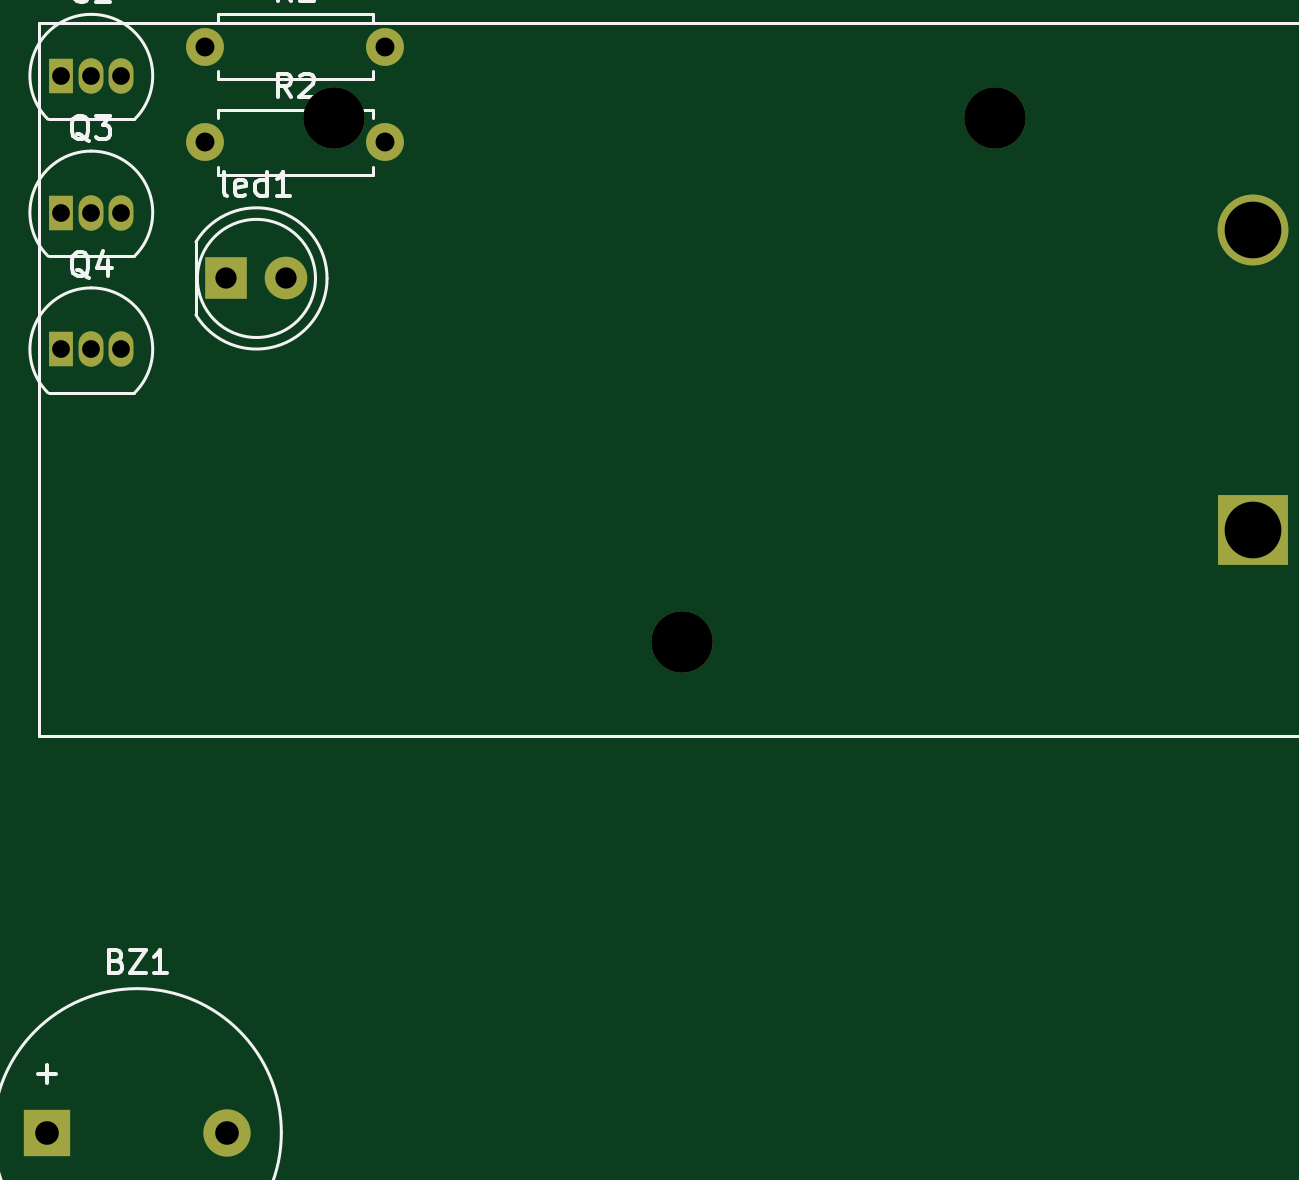
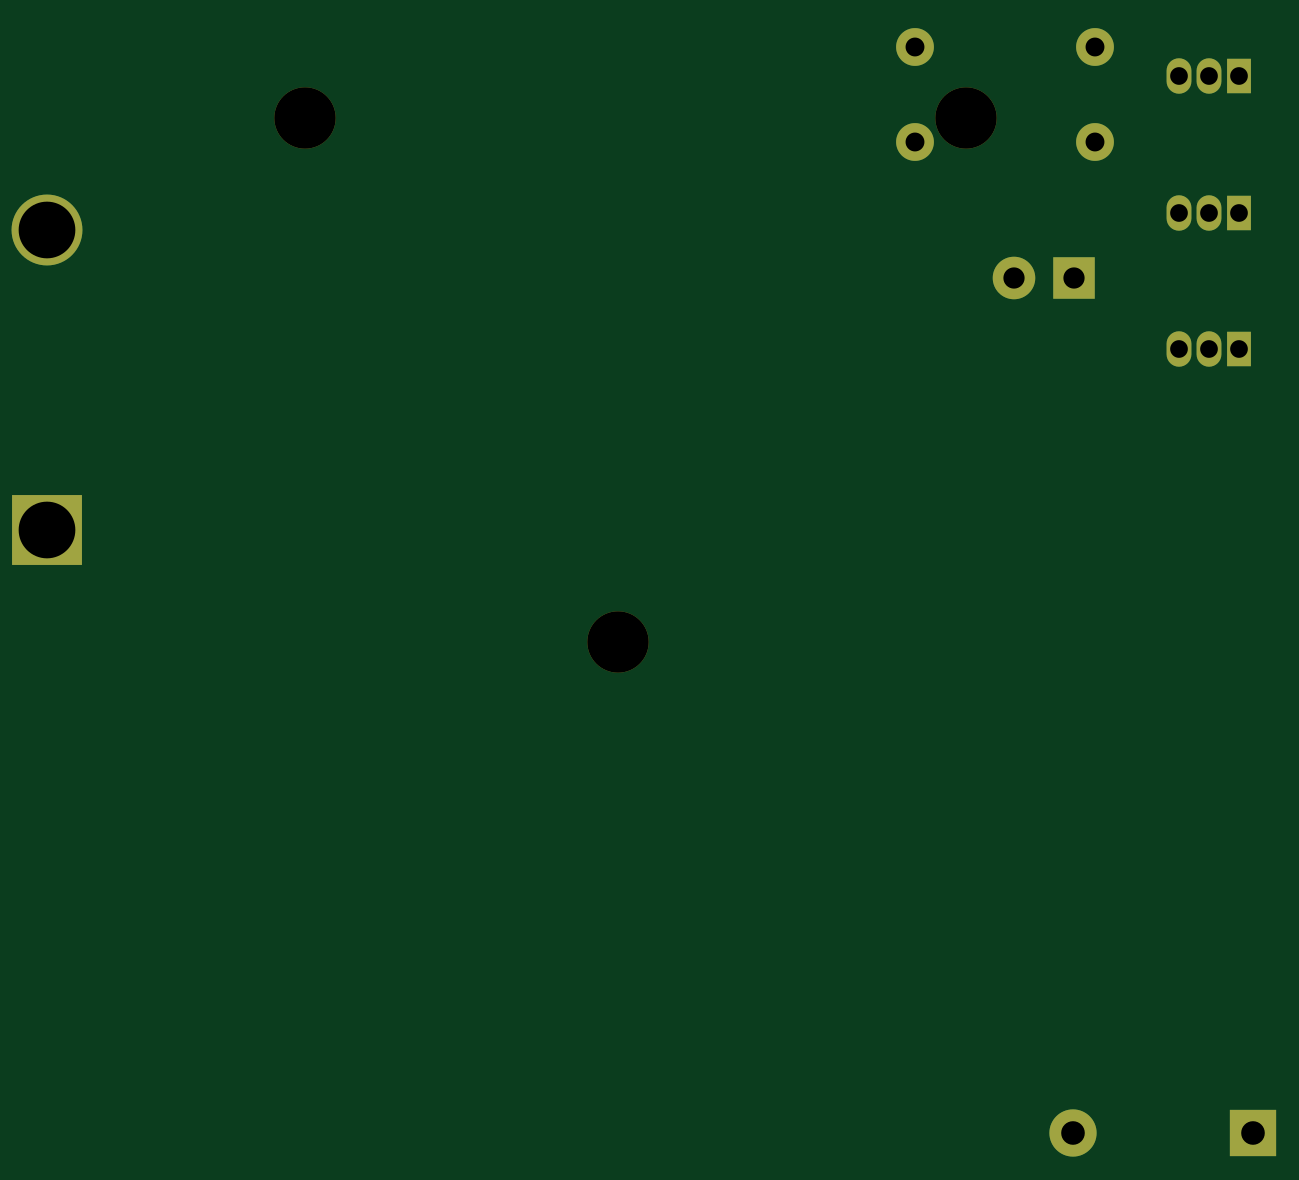
Circuit board: 11 layer files. Board 51.0 x 46.0 mm.
- bottom_copper: IIP work-B_Cu.gbr (2376 bytes)
- bottom_mask: IIP work-B_Mask.gbr (1508 bytes)
- paste: IIP work-B_Paste.gbr (468 bytes)
- bottom_silk: IIP work-B_Silkscreen.gbr (469 bytes)
- outline: IIP work-Edge_Cuts.gbr (440 bytes)
- top_copper: IIP work-F_Cu.gbr (2376 bytes)
- top_mask: IIP work-F_Mask.gbr (1508 bytes)
- paste: IIP work-F_Paste.gbr (468 bytes)
- top_silk: IIP work-F_Silkscreen.gbr (11795 bytes)
- drill: IIP work-NPTH.drl (384 bytes)
- drill: IIP work-PTH.drl (873 bytes)

=== bottom_copper: IIP work-B_Cu.gbr ===
%TF.GenerationSoftware,KiCad,Pcbnew,10.0.7*%
%TF.CreationDate,2026-10-29T15:33:21+05:30*%
%TF.ProjectId,IIP work,49495020-776f-4726-9b2e-6b696361645f,rev?*%
%TF.SameCoordinates,Original*%
%TF.FileFunction,Copper,L2,Bot*%
%TF.FilePolarity,Positive*%
%FSLAX46Y46*%
G04 Gerber Fmt 4.6, Leading zero omitted, Abs format (unit mm)*
G04 Created by KiCad (PCBNEW 10.0.7) date 2026-10-29 15:33:21*
%MOMM*%
%LPD*%
G01*
G04 APERTURE LIST*
%TA.AperFunction,ComponentPad*%
%ADD10R,3.000000X3.000000*%
%TD*%
%TA.AperFunction,ComponentPad*%
%ADD11C,3.000000*%
%TD*%
%TA.AperFunction,ComponentPad*%
%ADD12R,2.000000X2.000000*%
%TD*%
%TA.AperFunction,ComponentPad*%
%ADD13C,2.000000*%
%TD*%
%TA.AperFunction,ComponentPad*%
%ADD14C,1.600000*%
%TD*%
%TA.AperFunction,ComponentPad*%
%ADD15O,1.050000X1.500000*%
%TD*%
%TA.AperFunction,ComponentPad*%
%ADD16R,1.050000X1.500000*%
%TD*%
%TA.AperFunction,ComponentPad*%
%ADD17C,1.800000*%
%TD*%
%TA.AperFunction,ComponentPad*%
%ADD18R,1.800000X1.800000*%
%TD*%
G04 APERTURE END LIST*
D10*
%TO.P,7V1,1,+_1*%
%TO.N,Net-(7V1-+)*%
X93650000Y-50350000D03*
D11*
%TO.P,7V1,2,-_2*%
%TO.N,Net-(7V1--)*%
X93650000Y-37650000D03*
%TD*%
D12*
%TO.P,BZ1,1,-_1*%
%TO.N,Net-(BZ1--)*%
X42625000Y-75875000D03*
D13*
%TO.P,BZ1,2,+_2*%
%TO.N,Net-(7V1-+)*%
X50225000Y-75875000D03*
%TD*%
D14*
%TO.P,R2,2*%
%TO.N,Net-(led1-A)*%
X56930000Y-33950000D03*
%TO.P,R2,1*%
%TO.N,Net-(7V1-+)*%
X49310000Y-33950000D03*
%TD*%
%TO.P,R1,2*%
%TO.N,Net-(Q4-B)*%
X56930000Y-29900000D03*
%TO.P,R1,1*%
%TO.N,Net-(7V1-+)*%
X49310000Y-29900000D03*
%TD*%
D15*
%TO.P,Q4,3,E_3*%
%TO.N,Net-(Q3-B)*%
X45750000Y-42710000D03*
%TO.P,Q4,2,B_2*%
%TO.N,Net-(Q4-B)*%
X44480000Y-42710000D03*
D16*
%TO.P,Q4,1,C_1*%
%TO.N,Net-(BZ1--)*%
X43210000Y-42710000D03*
%TD*%
D15*
%TO.P,Q3,3,E_3*%
%TO.N,Net-(7V1--)*%
X45750000Y-36920000D03*
%TO.P,Q3,2,B_2*%
%TO.N,Net-(Q3-B)*%
X44480000Y-36920000D03*
D16*
%TO.P,Q3,1,C_1*%
%TO.N,Net-(BZ1--)*%
X43210000Y-36920000D03*
%TD*%
D17*
%TO.P,led1,2,A_2*%
%TO.N,Net-(led1-A)*%
X52740000Y-39710000D03*
D18*
%TO.P,led1,1,K_1*%
%TO.N,Net-(BZ1--)*%
X50200000Y-39710000D03*
%TD*%
D15*
%TO.P,C1,3*%
%TO.N,N/C*%
X45750000Y-31130000D03*
%TO.P,C1,2*%
%TO.N,Net-(7V1--)*%
X44480000Y-31130000D03*
D16*
%TO.P,C1,1*%
%TO.N,Net-(Q4-B)*%
X43210000Y-31130000D03*
%TD*%
M02*

=== bottom_mask: IIP work-B_Mask.gbr ===
%TF.GenerationSoftware,KiCad,Pcbnew,10.0.7*%
%TF.CreationDate,2026-10-29T15:33:21+05:30*%
%TF.ProjectId,IIP work,49495020-776f-4726-9b2e-6b696361645f,rev?*%
%TF.SameCoordinates,Original*%
%TF.FileFunction,Soldermask,Bot*%
%TF.FilePolarity,Negative*%
%FSLAX46Y46*%
G04 Gerber Fmt 4.6, Leading zero omitted, Abs format (unit mm)*
G04 Created by KiCad (PCBNEW 10.0.7) date 2026-10-29 15:33:21*
%MOMM*%
%LPD*%
G01*
G04 APERTURE LIST*
%ADD10C,2.600000*%
%ADD11R,3.000000X3.000000*%
%ADD12C,3.000000*%
%ADD13R,2.000000X2.000000*%
%ADD14C,2.000000*%
%ADD15C,1.600000*%
%ADD16O,1.050000X1.500000*%
%ADD17R,1.050000X1.500000*%
%ADD18C,1.800000*%
%ADD19R,1.800000X1.800000*%
G04 APERTURE END LIST*
D10*
%TO.C,7V1*%
X54750000Y-32900000D03*
X69500000Y-55100000D03*
X82750000Y-32900000D03*
D11*
X93650000Y-50350000D03*
D12*
X93650000Y-37650000D03*
%TD*%
D13*
%TO.C,BZ1*%
X42625000Y-75875000D03*
D14*
X50225000Y-75875000D03*
%TD*%
D15*
%TO.C,R2*%
X56930000Y-33950000D03*
X49310000Y-33950000D03*
%TD*%
%TO.C,R1*%
X56930000Y-29900000D03*
X49310000Y-29900000D03*
%TD*%
D16*
%TO.C,Q4*%
X45750000Y-42710000D03*
X44480000Y-42710000D03*
D17*
X43210000Y-42710000D03*
%TD*%
D16*
%TO.C,Q3*%
X45750000Y-36920000D03*
X44480000Y-36920000D03*
D17*
X43210000Y-36920000D03*
%TD*%
D18*
%TO.C,led1*%
X52740000Y-39710000D03*
D19*
X50200000Y-39710000D03*
%TD*%
D16*
%TO.C,C1*%
X45750000Y-31130000D03*
X44480000Y-31130000D03*
D17*
X43210000Y-31130000D03*
%TD*%
M02*

=== paste: IIP work-B_Paste.gbr ===
%TF.GenerationSoftware,KiCad,Pcbnew,10.0.7*%
%TF.CreationDate,2026-10-29T15:33:21+05:30*%
%TF.ProjectId,IIP work,49495020-776f-4726-9b2e-6b696361645f,rev?*%
%TF.SameCoordinates,Original*%
%TF.FileFunction,Paste,Bot*%
%TF.FilePolarity,Positive*%
%FSLAX46Y46*%
G04 Gerber Fmt 4.6, Leading zero omitted, Abs format (unit mm)*
G04 Created by KiCad (PCBNEW 10.0.7) date 2026-10-29 15:33:21*
%MOMM*%
%LPD*%
G01*
G04 APERTURE LIST*
G04 APERTURE END LIST*
M02*

=== bottom_silk: IIP work-B_Silkscreen.gbr ===
%TF.GenerationSoftware,KiCad,Pcbnew,10.0.7*%
%TF.CreationDate,2026-10-29T15:33:21+05:30*%
%TF.ProjectId,IIP work,49495020-776f-4726-9b2e-6b696361645f,rev?*%
%TF.SameCoordinates,Original*%
%TF.FileFunction,Legend,Bot*%
%TF.FilePolarity,Positive*%
%FSLAX46Y46*%
G04 Gerber Fmt 4.6, Leading zero omitted, Abs format (unit mm)*
G04 Created by KiCad (PCBNEW 10.0.7) date 2026-10-29 15:33:21*
%MOMM*%
%LPD*%
G01*
G04 APERTURE LIST*
G04 APERTURE END LIST*
M02*

=== outline: IIP work-Edge_Cuts.gbr ===
%TF.GenerationSoftware,KiCad,Pcbnew,10.0.7*%
%TF.CreationDate,2026-10-29T15:33:21+05:30*%
%TF.ProjectId,IIP work,49495020-776f-4726-9b2e-6b696361645f,rev?*%
%TF.SameCoordinates,Original*%
%TF.FileFunction,Profile,NP*%
%FSLAX46Y46*%
G04 Gerber Fmt 4.6, Leading zero omitted, Abs format (unit mm)*
G04 Created by KiCad (PCBNEW 10.0.7) date 2026-10-29 15:33:21*
%MOMM*%
%LPD*%
G01*
G04 APERTURE LIST*
G04 APERTURE END LIST*
M02*

=== top_copper: IIP work-F_Cu.gbr ===
%TF.GenerationSoftware,KiCad,Pcbnew,10.0.7*%
%TF.CreationDate,2026-10-29T15:33:21+05:30*%
%TF.ProjectId,IIP work,49495020-776f-4726-9b2e-6b696361645f,rev?*%
%TF.SameCoordinates,Original*%
%TF.FileFunction,Copper,L1,Top*%
%TF.FilePolarity,Positive*%
%FSLAX46Y46*%
G04 Gerber Fmt 4.6, Leading zero omitted, Abs format (unit mm)*
G04 Created by KiCad (PCBNEW 10.0.7) date 2026-10-29 15:33:21*
%MOMM*%
%LPD*%
G01*
G04 APERTURE LIST*
%TA.AperFunction,ComponentPad*%
%ADD10R,3.000000X3.000000*%
%TD*%
%TA.AperFunction,ComponentPad*%
%ADD11C,3.000000*%
%TD*%
%TA.AperFunction,ComponentPad*%
%ADD12R,2.000000X2.000000*%
%TD*%
%TA.AperFunction,ComponentPad*%
%ADD13C,2.000000*%
%TD*%
%TA.AperFunction,ComponentPad*%
%ADD14C,1.600000*%
%TD*%
%TA.AperFunction,ComponentPad*%
%ADD15O,1.050000X1.500000*%
%TD*%
%TA.AperFunction,ComponentPad*%
%ADD16R,1.050000X1.500000*%
%TD*%
%TA.AperFunction,ComponentPad*%
%ADD17C,1.800000*%
%TD*%
%TA.AperFunction,ComponentPad*%
%ADD18R,1.800000X1.800000*%
%TD*%
G04 APERTURE END LIST*
D10*
%TO.P,7V1,1,+_1*%
%TO.N,Net-(7V1-+)*%
X93650000Y-50350000D03*
D11*
%TO.P,7V1,2,-_2*%
%TO.N,Net-(7V1--)*%
X93650000Y-37650000D03*
%TD*%
D12*
%TO.P,BZ1,1,-_1*%
%TO.N,Net-(BZ1--)*%
X42625000Y-75875000D03*
D13*
%TO.P,BZ1,2,+_2*%
%TO.N,Net-(7V1-+)*%
X50225000Y-75875000D03*
%TD*%
D14*
%TO.P,R2,2*%
%TO.N,Net-(led1-A)*%
X56930000Y-33950000D03*
%TO.P,R2,1*%
%TO.N,Net-(7V1-+)*%
X49310000Y-33950000D03*
%TD*%
%TO.P,R1,2*%
%TO.N,Net-(Q4-B)*%
X56930000Y-29900000D03*
%TO.P,R1,1*%
%TO.N,Net-(7V1-+)*%
X49310000Y-29900000D03*
%TD*%
D15*
%TO.P,Q4,3,E_3*%
%TO.N,Net-(Q3-B)*%
X45750000Y-42710000D03*
%TO.P,Q4,2,B_2*%
%TO.N,Net-(Q4-B)*%
X44480000Y-42710000D03*
D16*
%TO.P,Q4,1,C_1*%
%TO.N,Net-(BZ1--)*%
X43210000Y-42710000D03*
%TD*%
D15*
%TO.P,Q3,3,E_3*%
%TO.N,Net-(7V1--)*%
X45750000Y-36920000D03*
%TO.P,Q3,2,B_2*%
%TO.N,Net-(Q3-B)*%
X44480000Y-36920000D03*
D16*
%TO.P,Q3,1,C_1*%
%TO.N,Net-(BZ1--)*%
X43210000Y-36920000D03*
%TD*%
D17*
%TO.P,led1,2,A_2*%
%TO.N,Net-(led1-A)*%
X52740000Y-39710000D03*
D18*
%TO.P,led1,1,K_1*%
%TO.N,Net-(BZ1--)*%
X50200000Y-39710000D03*
%TD*%
D15*
%TO.P,C1,3*%
%TO.N,N/C*%
X45750000Y-31130000D03*
%TO.P,C1,2*%
%TO.N,Net-(7V1--)*%
X44480000Y-31130000D03*
D16*
%TO.P,C1,1*%
%TO.N,Net-(Q4-B)*%
X43210000Y-31130000D03*
%TD*%
M02*

=== top_mask: IIP work-F_Mask.gbr ===
%TF.GenerationSoftware,KiCad,Pcbnew,10.0.7*%
%TF.CreationDate,2026-10-29T15:33:21+05:30*%
%TF.ProjectId,IIP work,49495020-776f-4726-9b2e-6b696361645f,rev?*%
%TF.SameCoordinates,Original*%
%TF.FileFunction,Soldermask,Top*%
%TF.FilePolarity,Negative*%
%FSLAX46Y46*%
G04 Gerber Fmt 4.6, Leading zero omitted, Abs format (unit mm)*
G04 Created by KiCad (PCBNEW 10.0.7) date 2026-10-29 15:33:21*
%MOMM*%
%LPD*%
G01*
G04 APERTURE LIST*
%ADD10C,2.600000*%
%ADD11R,3.000000X3.000000*%
%ADD12C,3.000000*%
%ADD13R,2.000000X2.000000*%
%ADD14C,2.000000*%
%ADD15C,1.600000*%
%ADD16O,1.050000X1.500000*%
%ADD17R,1.050000X1.500000*%
%ADD18C,1.800000*%
%ADD19R,1.800000X1.800000*%
G04 APERTURE END LIST*
D10*
%TO.C,7V1*%
X54750000Y-32900000D03*
X69500000Y-55100000D03*
X82750000Y-32900000D03*
D11*
X93650000Y-50350000D03*
D12*
X93650000Y-37650000D03*
%TD*%
D13*
%TO.C,BZ1*%
X42625000Y-75875000D03*
D14*
X50225000Y-75875000D03*
%TD*%
D15*
%TO.C,R2*%
X56930000Y-33950000D03*
X49310000Y-33950000D03*
%TD*%
%TO.C,R1*%
X56930000Y-29900000D03*
X49310000Y-29900000D03*
%TD*%
D16*
%TO.C,Q4*%
X45750000Y-42710000D03*
X44480000Y-42710000D03*
D17*
X43210000Y-42710000D03*
%TD*%
D16*
%TO.C,Q3*%
X45750000Y-36920000D03*
X44480000Y-36920000D03*
D17*
X43210000Y-36920000D03*
%TD*%
D18*
%TO.C,led1*%
X52740000Y-39710000D03*
D19*
X50200000Y-39710000D03*
%TD*%
D16*
%TO.C,C1*%
X45750000Y-31130000D03*
X44480000Y-31130000D03*
D17*
X43210000Y-31130000D03*
%TD*%
M02*

=== paste: IIP work-F_Paste.gbr ===
%TF.GenerationSoftware,KiCad,Pcbnew,10.0.7*%
%TF.CreationDate,2026-10-29T15:33:21+05:30*%
%TF.ProjectId,IIP work,49495020-776f-4726-9b2e-6b696361645f,rev?*%
%TF.SameCoordinates,Original*%
%TF.FileFunction,Paste,Top*%
%TF.FilePolarity,Positive*%
%FSLAX46Y46*%
G04 Gerber Fmt 4.6, Leading zero omitted, Abs format (unit mm)*
G04 Created by KiCad (PCBNEW 10.0.7) date 2026-10-29 15:33:21*
%MOMM*%
%LPD*%
G01*
G04 APERTURE LIST*
G04 APERTURE END LIST*
M02*

=== top_silk: IIP work-F_Silkscreen.gbr (11795 bytes, source omitted) ===
=== drill: IIP work-NPTH.drl ===
M48
; DRILL file KiCad 10.0.7 date 2026-10-29T15:33:29
; FORMAT={-:-/ absolute / metric / decimal}
; #@! TF.CreationDate,2026-10-29T15:33:29+05:30
; #@! TF.GenerationSoftware,Kicad,Pcbnew,10.0.7
; #@! TF.FileFunction,NonPlated,1,2,NPTH
FMAT,2
METRIC
; #@! TA.AperFunction,NonPlated,NPTH,ComponentDrill
T1C2.600
%
G90
G05
T1
X54.75Y-32.9
X69.5Y-55.1
X82.75Y-32.9
M30

=== drill: IIP work-PTH.drl ===
M48
; DRILL file KiCad 10.0.7 date 2026-10-29T15:33:29
; FORMAT={-:-/ absolute / metric / decimal}
; #@! TF.CreationDate,2026-10-29T15:33:29+05:30
; #@! TF.GenerationSoftware,Kicad,Pcbnew,10.0.7
; #@! TF.FileFunction,Plated,1,2,PTH
FMAT,2
METRIC
; #@! TA.AperFunction,Plated,PTH,ComponentDrill
T1C0.750
; #@! TA.AperFunction,Plated,PTH,ComponentDrill
T2C0.800
; #@! TA.AperFunction,Plated,PTH,ComponentDrill
T3C0.900
; #@! TA.AperFunction,Plated,PTH,ComponentDrill
T4C1.000
; #@! TA.AperFunction,Plated,PTH,ComponentDrill
T5C2.400
%
G90
G05
T1
X43.21Y-31.13
X43.21Y-36.92
X43.21Y-42.71
X44.48Y-31.13
X44.48Y-36.92
X44.48Y-42.71
X45.75Y-31.13
X45.75Y-36.92
X45.75Y-42.71
T2
X49.31Y-29.9
X49.31Y-33.95
X56.93Y-29.9
X56.93Y-33.95
T3
X50.2Y-39.71
X52.74Y-39.71
T4
X42.625Y-75.875
X50.225Y-75.875
T5
X93.65Y-37.65
X93.65Y-50.35
M30
